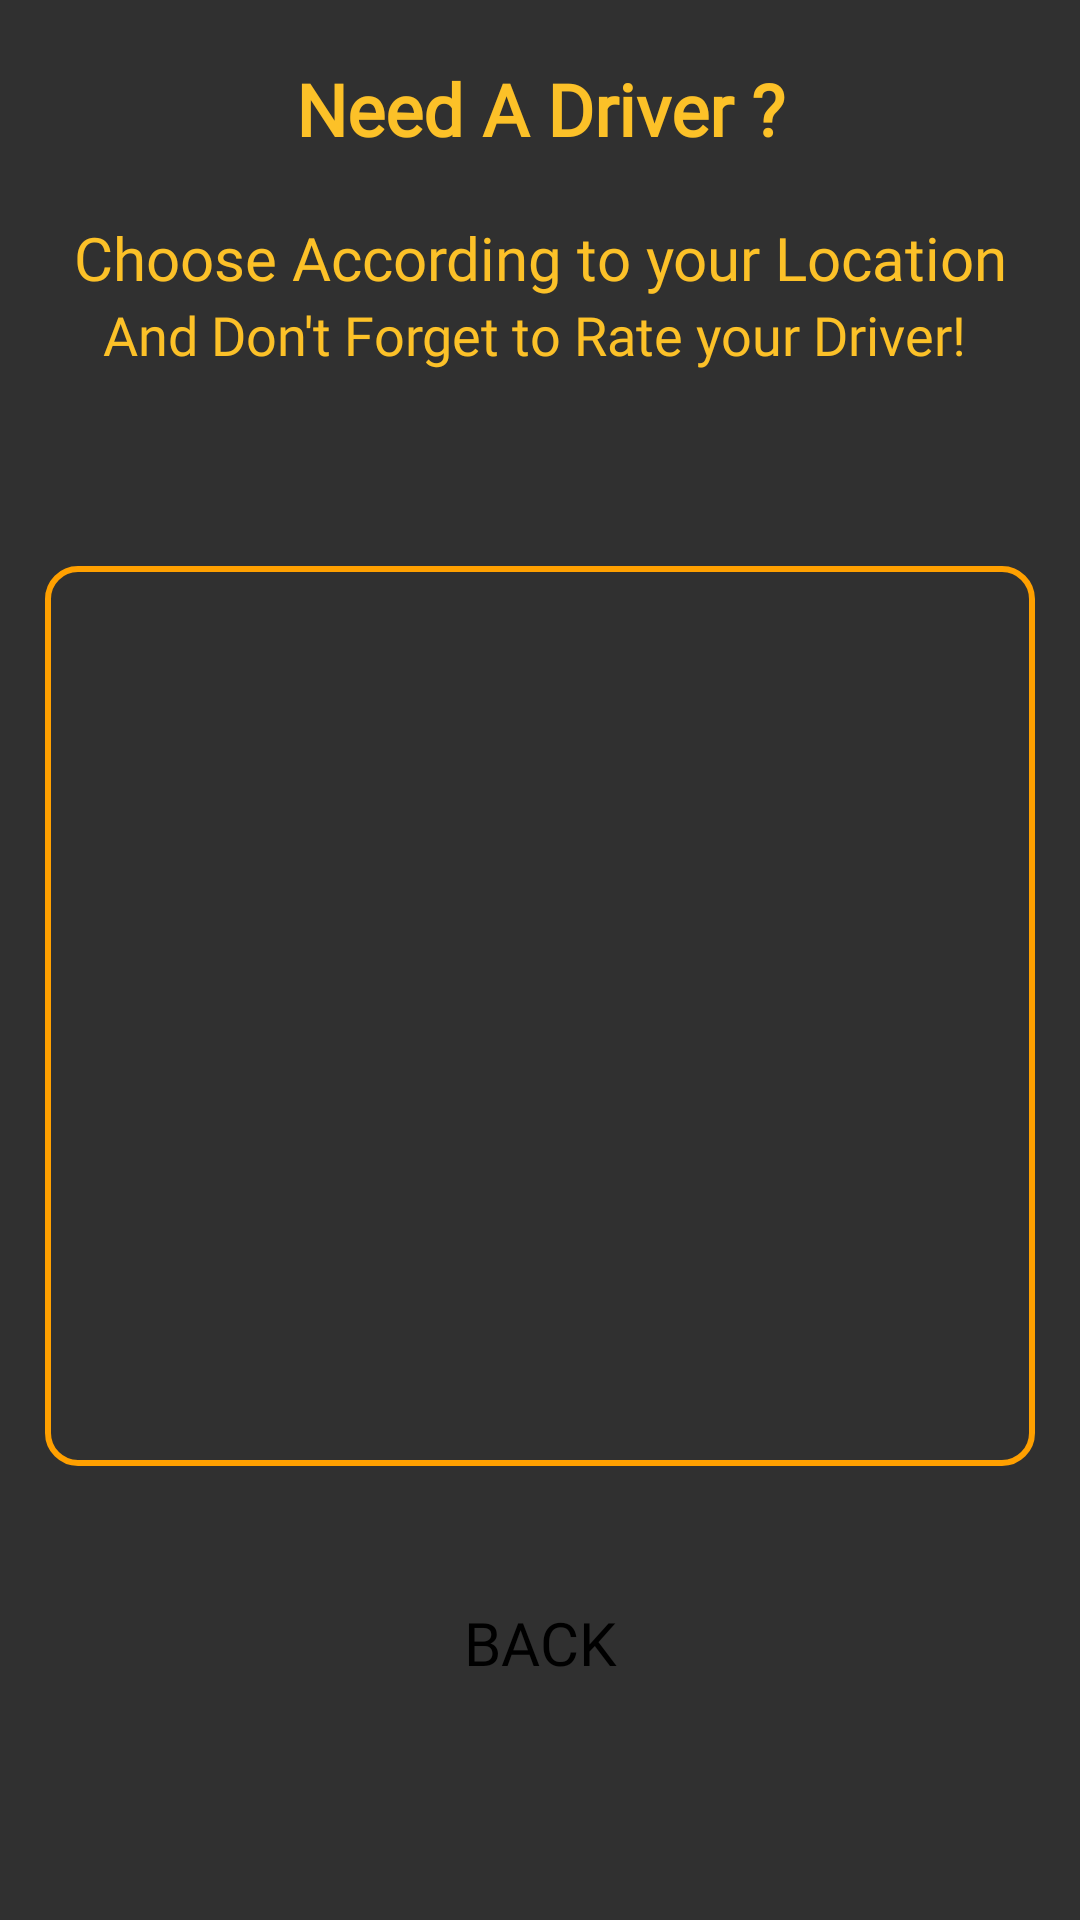

The Android layout XML behind this screen, and the referenced resources:
<!-- AndroidManifest.xml: application theme Theme.AppCompat.NoActionBar -->
<!-- res/layout/activity_driver__rating.xml -->
<?xml version="1.0" encoding="utf-8"?>
<RelativeLayout xmlns:android="http://schemas.android.com/apk/res/android"
    xmlns:app="http://schemas.android.com/apk/res-auto"
    xmlns:tools="http://schemas.android.com/tools"
    android:layout_width="match_parent"
    android:layout_height="match_parent"
    tools:context=".Driver_Rating">

    <LinearLayout
        android:layout_width="match_parent"
        android:layout_height="wrap_content"
        android:orientation="vertical">

        <TextView
            android:id="@+id/textView73"
            android:layout_width="match_parent"
            android:layout_height="wrap_content"
            android:layout_margin="10dp"
            android:fontFamily="@font/sintony"
            android:padding="10dp"
            android:text="Need A Driver ?"
            android:textAlignment="center"
            android:textColor="#FCC128"
            android:textSize="24sp"
            android:textStyle="bold" />

        <TextView
            android:id="@+id/textView74"
            android:layout_width="match_parent"
            android:layout_height="wrap_content"
            android:fontFamily="@font/sintony"
            android:text="Choose According to your Location"
            android:textAlignment="center"
            android:textColor="#FCC128"
            android:textSize="20sp" />

        <TextView
            android:id="@+id/textView75"
            android:layout_width="match_parent"
            android:layout_height="wrap_content"
            android:layout_marginBottom="50dp"
            android:fontFamily="@font/sintony"
            android:text="And Don't Forget to Rate your Driver! "
            android:textAlignment="center"
            android:textColor="#FCC128"
            android:textSize="18sp" />

        <LinearLayout
            android:layout_width="match_parent"
            android:layout_height="match_parent"
            android:orientation="vertical">

            <ListView
                android:id="@+id/list1"
                android:layout_width="wrap_content"
                android:layout_height="300dp"
                android:layout_margin="15dp"
                android:background="@drawable/edit_text_borfer"
                android:padding="5dp"
                android:textColor="#ffffff"
                android:textSize="20sp"
                android:textStyle="bold">

            </ListView>

        </LinearLayout>

        <Button
            android:id="@+id/button21"
            android:layout_width="match_parent"
            android:layout_height="wrap_content"
            android:layout_gravity="bottom"
            android:layout_margin="20dp"
            android:background="@drawable/custom_button"
            android:backgroundTint="#FFC128"
            android:fontFamily="@font/sintony"
            android:padding="10dp"
            android:text="back"
            android:textAlignment="center"
            android:textColor="#000000"
            android:textSize="20sp" />

    </LinearLayout>

</RelativeLayout>
<!-- resources referenced by this layout -->
<resources>
  <!-- drawable custom_button (drawable-v24) -->
  <?xml version="1.0" encoding="utf-8"?>
  
  <selector xmlns:android="http://schemas.android.com/apk/res/android">
      <item
          android:state_pressed="false"
          android:state_enabled="true"
          android:drawable="@drawable/button_default"/>
      <item
          android:state_pressed="true"
          android:drawable="@drawable/button_pressed"/>
      <item
          android:state_enabled="false"
          android:drawable="@drawable/button_disabled"/>
  
  
  </selector>
  <!-- drawable edit_text_borfer (drawable) -->
  <?xml version="1.0" encoding="utf-8"?>
  <shape xmlns:android="http://schemas.android.com/apk/res/android"
      android:shape="rectangle">
      <stroke
          android:width="2dp"
          android:color="@color/colorPrimaryDark"
          />
      <corners
          android:radius="10dp"/>
  
  </shape>
  <!-- drawable button_pressed (drawable-v24) -->
  <?xml version="1.0" encoding="utf-8"?>
  
  <shape xmlns:android="http://schemas.android.com/apk/res/android"
      android:shape="rectangle">
  
      <gradient
          android:angle="90"
          android:startColor="#f0f8ff"
          android:endColor="#f0ffff"/>
      <padding
          android:bottom="7dp"
          android:left="7dp"
          android:right="7dp"
          android:top="7dp"/>
      <stroke
          android:width="2dp"
          android:color="#fff"
          />
  
      <corners
          android:radius="15dp"/>
  
  </shape>
  <color name="colorPrimaryDark">#FFA000</color>
</resources>
